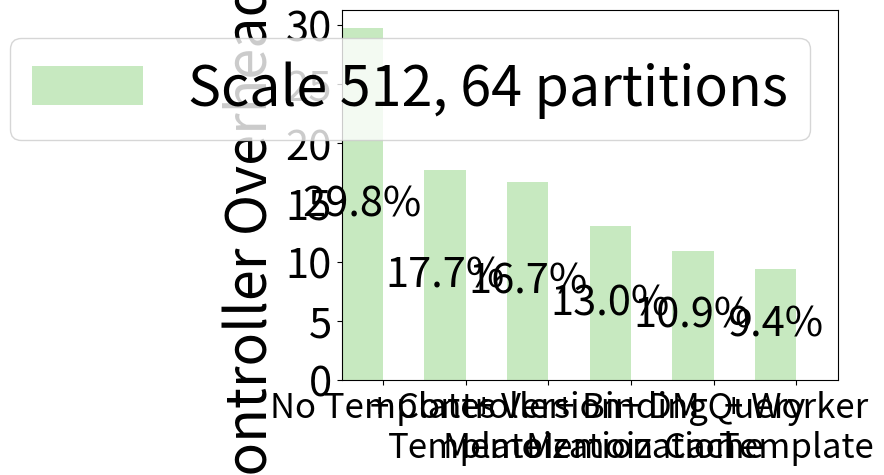

Write Python code to recreate this figure.
#!/usr/bin/env python

import decimal
import argparse
import os
import os.path
import re

import numpy as np
import matplotlib.cm as cmx
import matplotlib.colors as colors
import matplotlib.pyplot as plt
from operator import add
import operator


## Parse the command line arguments ##
parser = argparse.ArgumentParser(description='Plot progress plots.')
parser.add_argument(
    "-s", "--scale",
    dest="scale",
    default=256,
    help="scale, ether 256 or 512")

args = parser.parse_args()

S = int(args.scale)

# 256
idle_time_512 = [10.63, 5.41, 5.03, 3.75, 3.07, 2.6]
idle_time_512 = [100 * t / (t + 25.09) for t in idle_time_512]

idle_time_256 = [1.5 * t for t in idle_time_512]

# Plot the results in stack bar 
N = len(idle_time_256)
ind = np.arange(N)
width = 0.5
# width = 0.25

Legends = []
Legends.append('Scale 512, 64 partitions')
Legends.append('Scale 256, 64 partitions')

n_colors = 3
color_map = cmx.ScalarMappable(
    colors.Normalize(vmin=0, vmax=n_colors+1), cmap='Greens')
Colors = [color_map.to_rgba(i) for i in range(n_colors, -1, -1)]

# Colors = []
# Colors.append('#1CAC78')
# Colors.append('#76FF7A')

Parts = []

# p = plt.bar(map(add, ind, [0.1255] * N), idle_time_512, width, color=Colors[2])
p = plt.bar(ind, idle_time_512, width, color=Colors[2])
for num, rect in zip(idle_time_512, p):
  plt.text(rect.get_x() + rect.get_width()/2.,
           rect.get_y() + rect.get_height()/2.,
           '{:.1f}'.format(num) + '%',
           ha='center', va='center', fontsize=30)

Parts.append(p[0])

# p = plt.bar(map(add, ind, [-0.1255] * N), idle_time_256, width, color=Colors[0])
# for num, rect in zip(idle_time_256, p):
#   plt.text(rect.get_x() + rect.get_width()/2.,
#            rect.get_y() + rect.get_height()/2.,
#            '{:.1f}'.format(num) + '%',
#            ha='center', va='center')
# 
# Parts.append(p[0])



plt.ylabel('Controller Overhead (%)', size=40)

# 256
xticks = ['No Templates', '+ Controller\nTemplate', '+ Version\nMemoization',
       '+ Binding\nMemoization', '+ DM Query\nCache', '+ Worker\nTemplate']

plt.xticks(np.arange(N) + width/2., xticks, fontsize=25)
plt.yticks(fontsize=30)
plt.xlim(0 - width/2., N - width/2.)
# plt.xlim(0 - 2 * width, N - width)

plt.legend(Parts, Legends)
plt.legend(Parts, Legends, loc='upper right', prop={'size':40})

plt.savefig("test.png")
plt.show()
